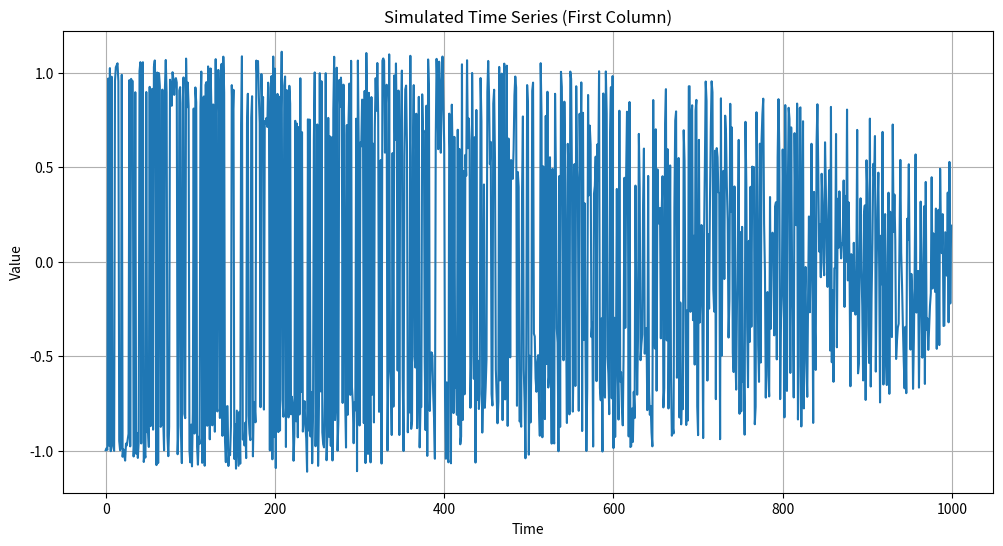
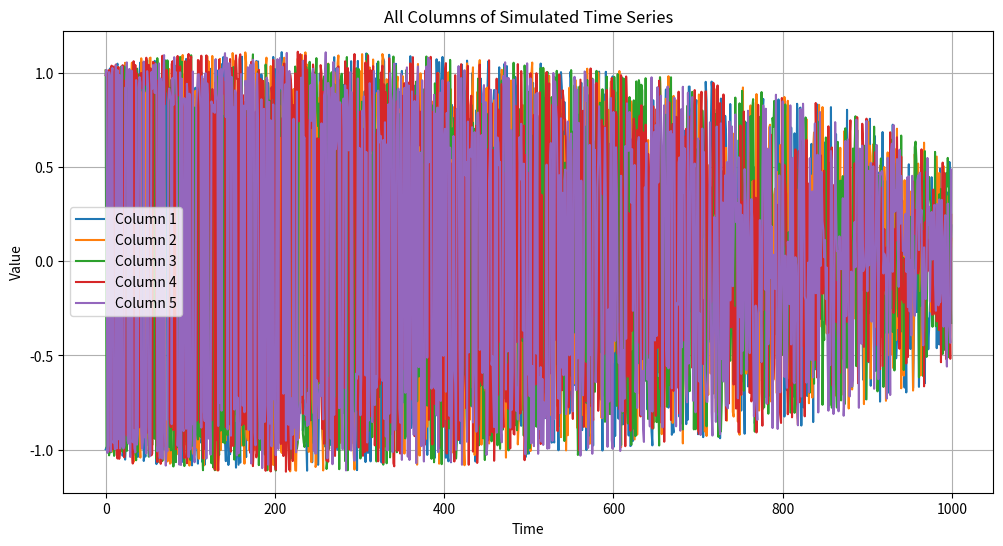

These charts were generated, in order, by the following Python code:
import numpy as np
import matplotlib.pyplot as plt

def simulate_time_series(T, d):
    # Generate time points
    i = np.arange(1, T + 1)
    
    # Initialize the output matrix
    X = np.zeros((T, d))
    
    # For each row i, generate d independent realizations
    for t in range(T):
        # Generate uniform random variables a_i on [-0.5, 0.5]
        a_i = np.random.uniform(-0.5, 0.5, d)
        
        # Generate Rademacher variables b_i (values -1 or 1 with equal probability)
        b_i = np.random.choice([-1, 1], d)
        
        # Calculate the time series for this row
        X[t, :] = (i[t]/T)**0.5 * a_i + (1 - i[t]/T)**0.5 * b_i
    
    return X

# Set the length of the time series and number of columns
T = 1000
d = 5  # number of columns

# Simulate the time series matrix
X = simulate_time_series(T, d)

# Plot the first column of the time series
plt.figure(figsize=(12, 6))
plt.plot(X[:, 0])
plt.title('Simulated Time Series (First Column)')
plt.xlabel('Time')
plt.ylabel('Value')
plt.grid(True)
plt.show()

# Print some basic statistics
print(f"Matrix shape: {X.shape}")
print(f"Mean: {np.mean(X):.4f}")
print(f"Standard Deviation: {np.std(X):.4f}")
print(f"Minimum: {np.min(X):.4f}")
print(f"Maximum: {np.max(X):.4f}")

# Plot all columns to show they are different
plt.figure(figsize=(12, 6))
for j in range(d):
    plt.plot(X[:, j], label=f'Column {j+1}')
plt.title('All Columns of Simulated Time Series')
plt.xlabel('Time')
plt.ylabel('Value')
plt.legend()
plt.grid(True)
plt.show() 